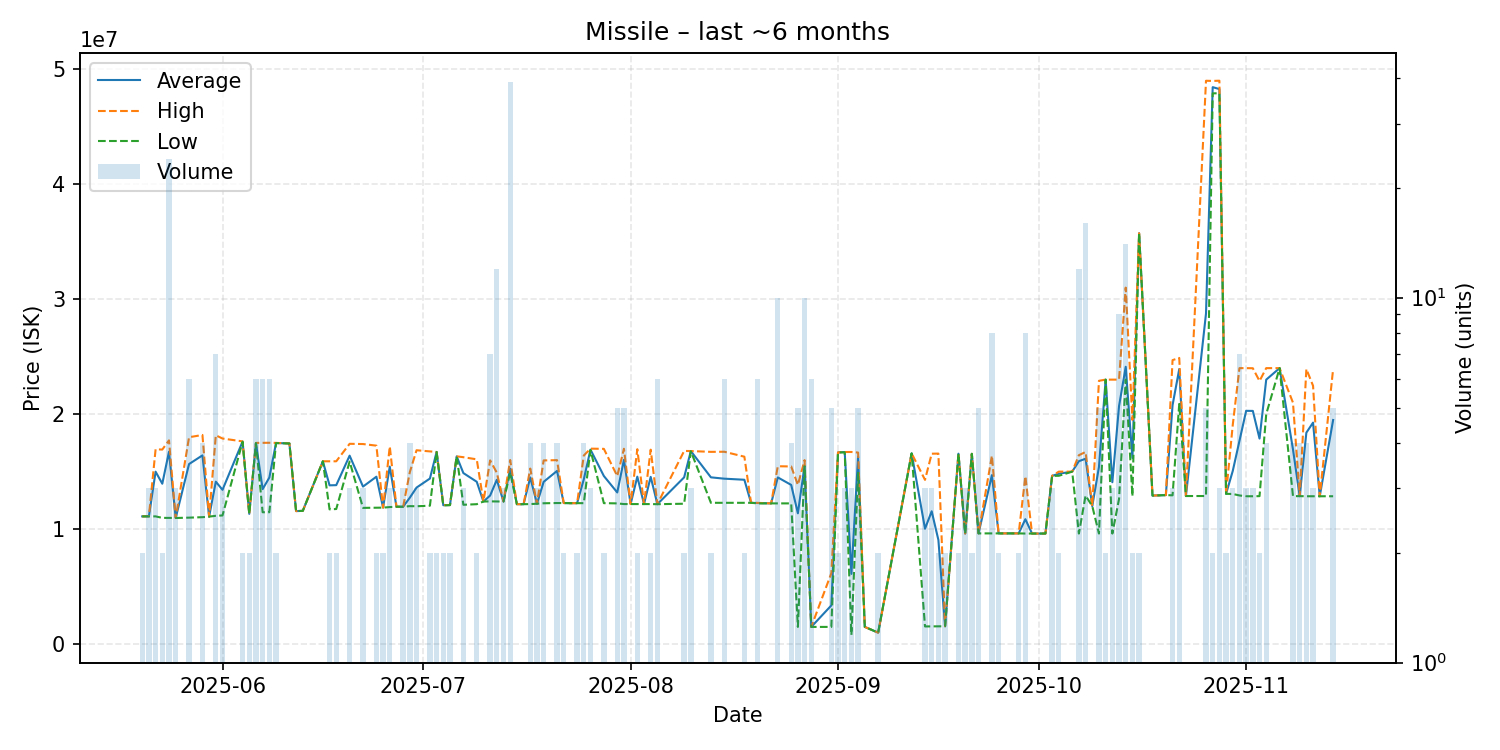

Data behind this chart, as committed beside it:
date, average, highest, lowest, order_count, volume
2025-05-20, 11110000, 11110000, 11110000, 1, 2
2025-05-21, 11116667, 11120000, 11110000, 2, 3
2025-05-22, 14996667, 16940000, 11110000, 2, 3
2025-05-23, 13950000, 16920000, 10980000, 2, 2
2025-05-24, 16729583, 17720000, 10980000, 21, 24
2025-05-25, 10970000, 10970000, 10970000, 2, 3
2025-05-27, 15660000, 17990000, 11000000, 6, 6
2025-05-29, 16415000, 18190000, 11040000, 4, 4
2025-05-30, 11090000, 11090000, 11090000, 1, 1
2025-05-31, 14128571, 18160000, 11160000, 7, 7
2025-06-01, 13420000, 17880000, 11190000, 3, 3
2025-06-04, 17615000, 17630000, 17600000, 2, 2
2025-06-05, 11330000, 11330000, 11330000, 2, 2
2025-06-06, 17488333, 17500000, 17480000, 4, 6
2025-06-07, 13480000, 17505000, 11470000, 4, 6
2025-06-08, 14486667, 17510000, 11470000, 6, 6
2025-06-09, 17490000, 17500000, 17480000, 2, 2
2025-06-11, 17450000, 17450000, 17450000, 1, 1
2025-06-12, 11570000, 11570000, 11570000, 1, 1
2025-06-13, 11590000, 11590000, 11590000, 1, 1
2025-06-16, 15900000, 15900000, 15900000, 1, 1
2025-06-17, 13810000, 15900000, 11720000, 2, 2
2025-06-18, 13825000, 15900000, 11750000, 2, 2
2025-06-20, 16390000, 17420000, 15875000, 3, 3
2025-06-22, 13700000, 17400000, 11850000, 3, 3
2025-06-24, 14560000, 17260000, 11860000, 2, 2
2025-06-25, 11870000, 11870000, 11870000, 2, 2
2025-06-26, 15436667, 17195000, 11920000, 3, 3
2025-06-27, 11950000, 11950000, 11950000, 1, 1
2025-06-28, 11950000, 11950000, 11950000, 2, 3
2025-06-29, 12740000, 14960000, 12000000, 2, 4
2025-06-30, 13613333, 16860000, 11990000, 3, 3
2025-07-02, 14400000, 16760000, 12040000, 2, 2
2025-07-03, 16710000, 16710000, 16710000, 1, 2
2025-07-04, 12080000, 12090000, 12070000, 2, 2
2025-07-05, 12095000, 12100000, 12090000, 2, 2
2025-07-06, 16330000, 16330000, 16330000, 1, 1
2025-07-07, 14876667, 16255000, 12120000, 3, 3
2025-07-09, 14120000, 16070000, 12170000, 2, 2
2025-07-10, 12400000, 12400000, 12400000, 1, 1
2025-07-11, 12924286, 15980000, 12415000, 5, 7
2025-07-12, 14291667, 14910000, 12410000, 9, 12
2025-07-13, 12403333, 12410000, 12400000, 3, 3
2025-07-14, 15262308, 16010000, 14920000, 11, 39
2025-07-15, 12170000, 12170000, 12170000, 1, 1
2025-07-16, 12170000, 12170000, 12170000, 1, 1
2025-07-17, 14495000, 15270000, 12180000, 4, 4
2025-07-18, 12210000, 12210000, 12210000, 1, 3
2025-07-19, 14112500, 15975000, 12250000, 4, 4
2025-07-21, 15062500, 16000000, 12270000, 3, 4
2025-07-22, 12270000, 12270000, 12270000, 1, 2
2025-07-23, 12260000, 12260000, 12260000, 1, 1
2025-07-24, 12260000, 12260000, 12260000, 2, 2
2025-07-25, 14330000, 16400000, 12260000, 4, 4
2025-07-26, 16916667, 17000000, 16875000, 3, 3
2025-07-28, 14620000, 16980000, 12260000, 2, 2
2025-07-30, 13190000, 14615000, 12240000, 5, 5
2025-07-31, 16026000, 16990000, 12180000, 4, 5
2025-08-01, 12180000, 12180000, 12180000, 1, 1
2025-08-02, 14565000, 16950000, 12180000, 2, 2
... 74 more rows
